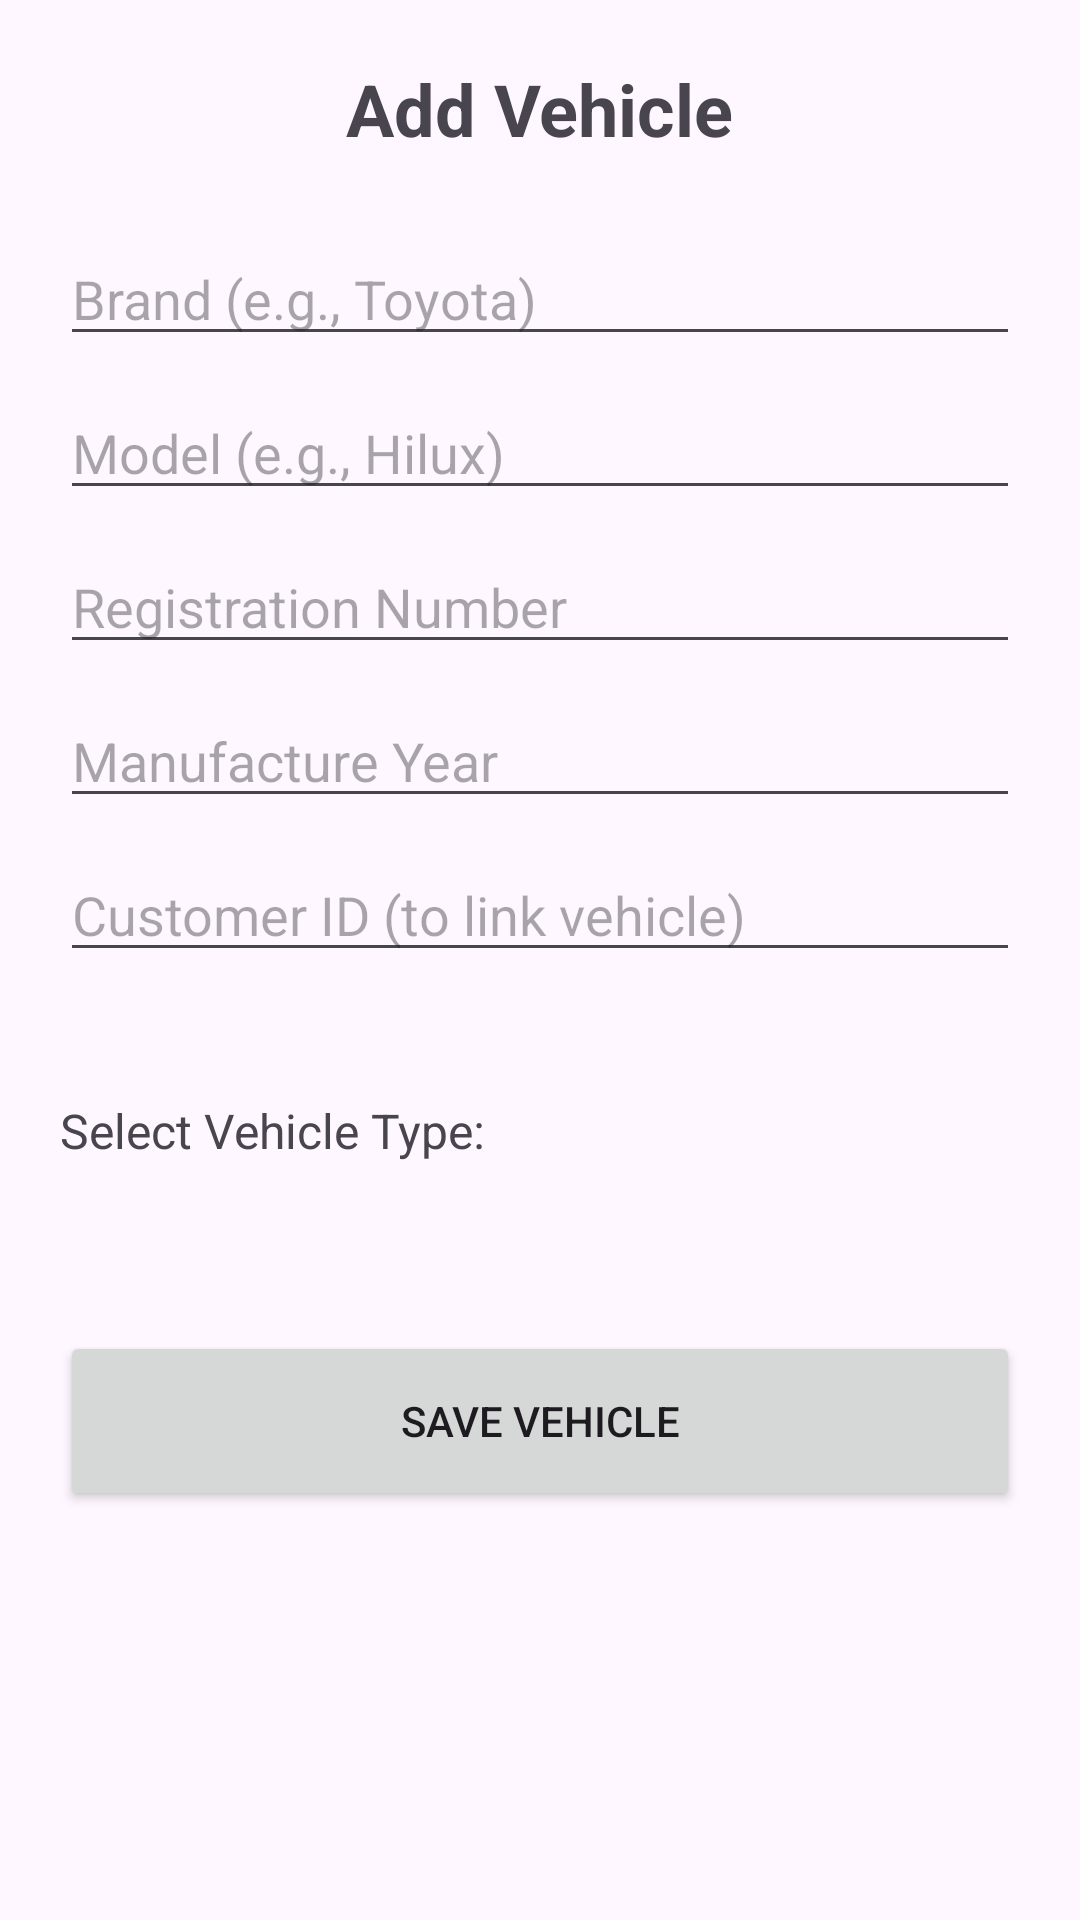

This screen was rendered from an Android layout file. Write that file and the resources it references.
<!-- AndroidManifest.xml: application theme Theme.Vehicle_Service_Management_App -->
<!-- res/layout/activity_add_vehicle.xml -->
<?xml version="1.0" encoding="utf-8"?>
<LinearLayout xmlns:android="http://schemas.android.com/apk/res/android"
    android:layout_width="match_parent"
    android:layout_height="match_parent"
    android:orientation="vertical"
    android:padding="20dp">

    <TextView
        android:layout_width="wrap_content"
        android:layout_height="wrap_content"
        android:text="Add Vehicle"
        android:textSize="24sp"
        android:textStyle="bold"
        android:layout_marginBottom="25dp"
        android:layout_gravity="center"/>

    <EditText
        android:id="@+id/etVehicleBrand"
        android:layout_width="match_parent"
        android:layout_height="wrap_content"
        android:hint="Brand (e.g., Toyota)"
        android:inputType="text"
        android:layout_marginBottom="10dp"/>

    <EditText
        android:id="@+id/etVehicleModel"
        android:layout_width="match_parent"
        android:layout_height="wrap_content"
        android:hint="Model (e.g., Hilux)"
        android:inputType="text"
        android:layout_marginBottom="10dp"/>

    <EditText
        android:id="@+id/etRegNumber"
        android:layout_width="match_parent"
        android:layout_height="wrap_content"
        android:hint="Registration Number"
        android:inputType="text"
        android:layout_marginBottom="10dp"/>

    <EditText
        android:id="@+id/etVehicleYear"
        android:layout_width="match_parent"
        android:layout_height="wrap_content"
        android:hint="Manufacture Year"
        android:inputType="number"
        android:layout_marginBottom="10dp"/>

    <EditText
        android:id="@+id/etCustomerId"
        android:layout_width="match_parent"
        android:layout_height="wrap_content"
        android:hint="Customer ID (to link vehicle)"
        android:inputType="number"
        android:layout_marginBottom="30dp"/>

    <TextView
        android:layout_width="match_parent"
        android:layout_height="wrap_content"
        android:text="Select Vehicle Type:"
        android:textSize="16sp"
        android:layout_marginTop="12dp"/>

    <Spinner
        android:id="@+id/spnVehicleType"
        android:layout_width="match_parent"
        android:layout_height="wrap_content"
        android:layout_marginTop="16dp"
        android:layout_marginBottom="16dp"
        android:padding="12dp"
        android:background="?android:attr/activatedBackgroundIndicator" />

    <Button
        android:id="@+id/btnSaveVehicle"
        android:layout_width="match_parent"
        android:layout_height="60dp"
        android:text="Save Vehicle" />

</LinearLayout>
<!-- resources referenced by this layout -->
<resources>
  <style name="Theme.Vehicle_Service_Management_App" parent="Base.Theme.Vehicle_Service_Management_App" />
  <style name="Base.Theme.Vehicle_Service_Management_App" parent="Theme.Material3.DayNight.NoActionBar">
          
          
      </style>
</resources>
